Dataset: dataset (GitHub, marian4cost/VIPER). Classes: antiga, Mercosul plate.

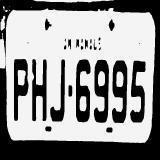
Label: antiga

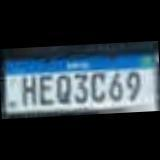
Label: Mercosul plate

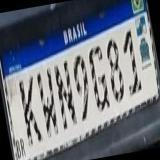
Label: Mercosul plate

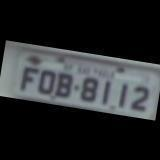
Label: antiga

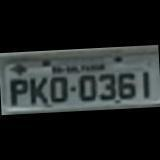
Label: antiga

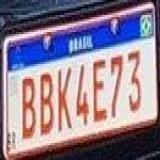
Label: Mercosul plate
